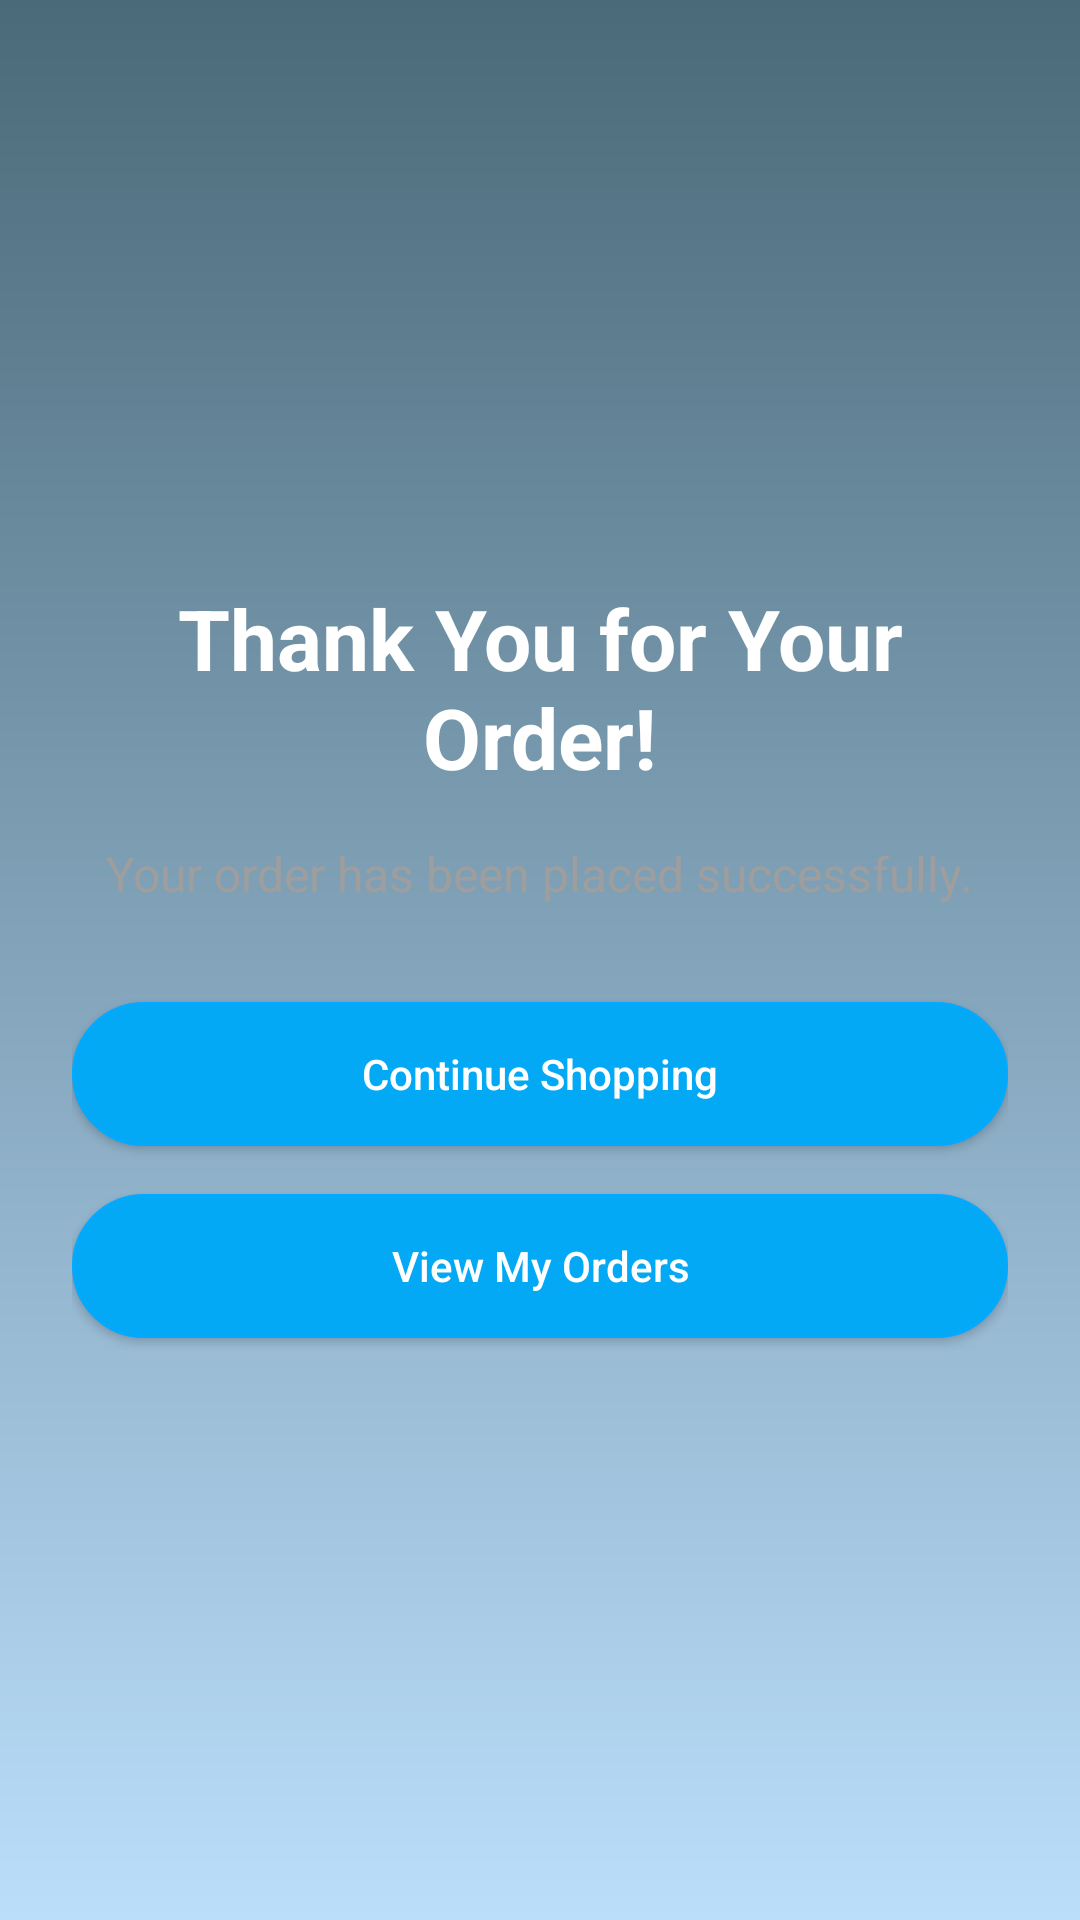

Here is an Android app screen rendered from its layout file. Give the layout XML and the strings, colors and styles it references.
<!-- AndroidManifest.xml: application theme Theme.AppCompat.Light.NoActionBar -->
<!-- res/layout/activity_thank_you.xml -->
<?xml version="1.0" encoding="utf-8"?>
<LinearLayout xmlns:android="http://schemas.android.com/apk/res/android"
    android:layout_width="match_parent"
    android:layout_height="match_parent"
    android:orientation="vertical"
    android:gravity="center"
    android:background="@drawable/background_image"
    android:padding="24dp">

    
    <TextView
        android:layout_width="wrap_content"
        android:layout_height="wrap_content"
        android:text="@string/thank_you_for_your_order"
        android:textSize="28sp"
        android:textStyle="bold"
        android:textColor="@color/white"
        android:gravity="center"
        android:paddingBottom="16dp" />

    
    <TextView
        android:layout_width="wrap_content"
        android:layout_height="wrap_content"
        android:text="@string/your_order_has_been_placed_successfully"
        android:textSize="16sp"
        android:textColor="@color/gray"
        android:gravity="center"
        android:paddingBottom="32dp" />

    
    <Button
        android:id="@+id/backToProductsButton"
        android:layout_width="match_parent"
        android:layout_height="wrap_content"
        android:textAllCaps="false"
        android:text="@string/continue_shopping"
        android:background="@drawable/rounded_button"
        android:padding="12dp"
        android:textColor="@color/white"
        android:layout_marginBottom="16dp" />

    
    <Button
        android:id="@+id/viewOrdersButton"
        android:layout_width="match_parent"
        android:layout_height="wrap_content"
        android:textAllCaps="false"
        android:text="@string/view_my_orders"
        android:background="@drawable/rounded_button"
        android:padding="12dp"
        android:textColor="@color/white" />
</LinearLayout>
<!-- resources referenced by this layout -->
<resources>
  <color name="gray">#9E9E9E</color>
  <color name="white">#FFFFFF</color>
  <!-- drawable background_image (drawable) -->
  <?xml version="1.0" encoding="utf-8"?>
  <layer-list xmlns:android="http://schemas.android.com/apk/res/android">
      <item>
          <shape>
              <gradient
                  android:angle="90"
                  android:startColor="#BBDEFB"
                  android:endColor="#4A6A79"
                  android:type="linear" />
          </shape>
      </item>
  </layer-list>
  <!-- drawable rounded_button (drawable) -->
  <?xml version="1.0" encoding="utf-8"?>
  <shape xmlns:android="http://schemas.android.com/apk/res/android"
      android:shape="rectangle">
      <solid android:color="@color/lightBlue" />
      <corners android:radius="30dp" />
      <stroke
          android:width="1dp"
          android:color="@color/darkBlue" />
  </shape>
  <string name="continue_shopping">Continue Shopping</string>
  <string name="thank_you_for_your_order">Thank You for Your Order!</string>
  <string name="view_my_orders">View My Orders</string>
  <string name="your_order_has_been_placed_successfully">Your order has been placed successfully.</string>
  <color name="lightBlue">#03A9F4</color>
  <color name="darkBlue">#03A9FF</color>
</resources>
